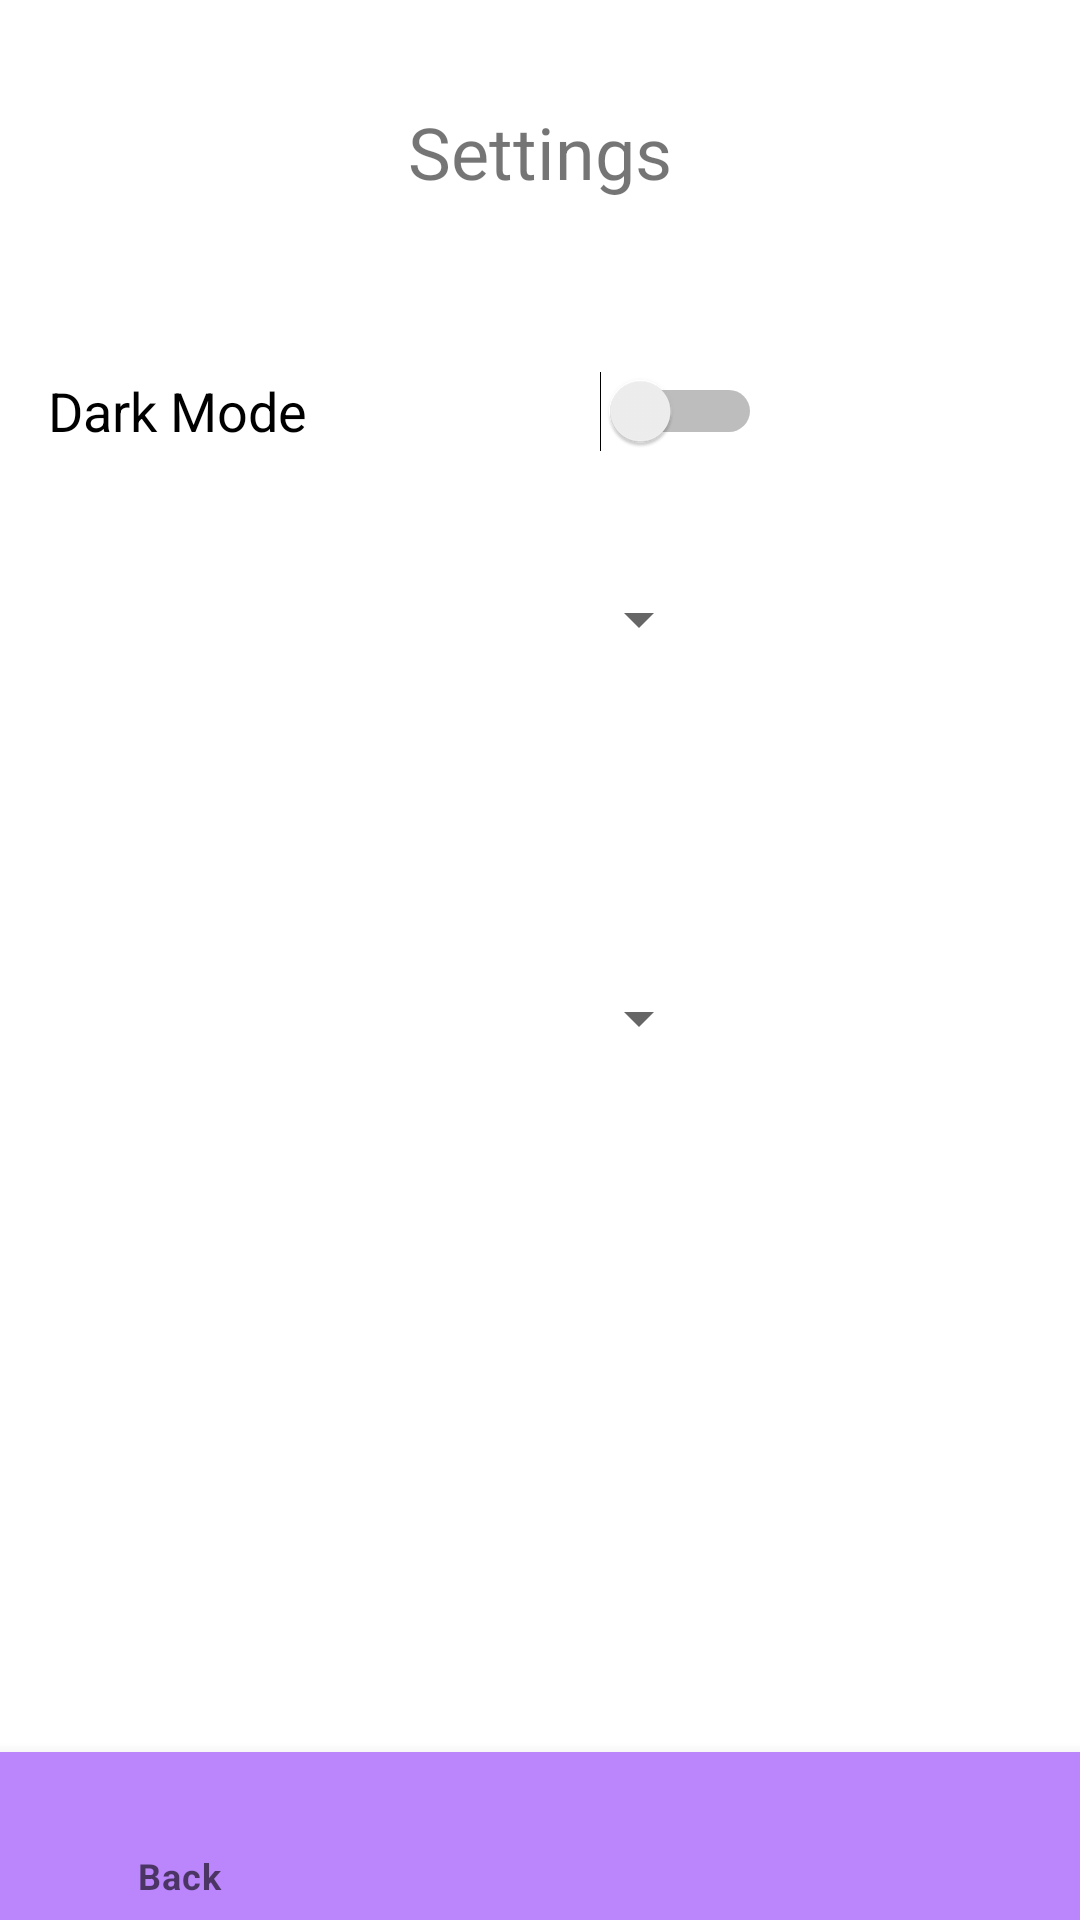

Layout XML and referenced resources for this Android screen:
<!-- AndroidManifest.xml: application theme Theme.JojoApp -->
<!-- res/layout/settingsview.xml -->
<?xml version="1.0" encoding="utf-8"?>
<androidx.constraintlayout.widget.ConstraintLayout xmlns:android="http://schemas.android.com/apk/res/android"
    xmlns:app="http://schemas.android.com/apk/res-auto"
    xmlns:tools="http://schemas.android.com/tools"
    android:layout_width="match_parent"
    android:layout_height="match_parent">

    <TextView
        android:id="@+id/SettingsTitle"
        android:layout_width="200dp"
        android:layout_height="36dp"
        android:layout_weight="1"
        android:text="@string/settings_title"
        android:textAlignment="center"
        android:textSize="24sp"
        app:layout_constraintBottom_toBottomOf="parent"
        app:layout_constraintEnd_toEndOf="parent"
        app:layout_constraintStart_toStartOf="parent"
        app:layout_constraintTop_toTopOf="parent"
        app:layout_constraintVertical_bias="0.057" />

    <Spinner
        android:id="@+id/language_spinner"
        android:layout_width="246dp"
        android:layout_height="35dp"
        android:layout_centerInParent="true"
        android:layout_marginStart="16dp"
        android:layout_marginTop="60dp"
        android:layout_marginEnd="149dp"
        android:layout_marginBottom="560dp"
        app:layout_constraintBottom_toBottomOf="parent"
        app:layout_constraintEnd_toEndOf="parent"
        app:layout_constraintStart_toStartOf="parent"
        app:layout_constraintTop_toBottomOf="@+id/SettingsTitle" />

    <Spinner
        android:id="@+id/fontsize_spinner"
        android:layout_width="246dp"
        android:layout_height="35dp"
        android:layout_centerInParent="true"
        android:layout_marginStart="16dp"
        android:layout_marginTop="56dp"
        android:layout_marginEnd="149dp"
        android:layout_marginBottom="47dp"
        app:layout_constraintBottom_toTopOf="@+id/fonttype_spinner"
        app:layout_constraintEnd_toEndOf="parent"
        app:layout_constraintStart_toStartOf="parent"
        app:layout_constraintTop_toBottomOf="@+id/switch1" />

    <Spinner
        android:id="@+id/fonttype_spinner"
        android:layout_width="246dp"
        android:layout_height="35dp"
        android:layout_centerInParent="true"
        android:layout_marginStart="16dp"
        android:layout_marginTop="51dp"
        android:layout_marginEnd="149dp"
        android:layout_marginBottom="310dp"
        app:layout_constraintBottom_toBottomOf="parent"
        app:layout_constraintEnd_toEndOf="parent"
        app:layout_constraintStart_toStartOf="parent"
        app:layout_constraintTop_toBottomOf="@+id/fontsize_spinner" />

    <Switch
        android:id="@+id/switch1"
        android:layout_width="238dp"
        android:layout_height="46dp"
        android:layout_centerInParent="true"
        android:layout_marginStart="16dp"
        android:layout_marginTop="34dp"
        android:layout_marginEnd="57dp"
        android:layout_marginBottom="488dp"
        android:text="@string/settings_darkmode"
        android:textSize="18sp"
        app:layout_constraintBottom_toBottomOf="parent"
        app:layout_constraintEnd_toEndOf="parent"
        app:layout_constraintHorizontal_bias="0.0"
        app:layout_constraintStart_toStartOf="parent"
        app:layout_constraintTop_toBottomOf="@+id/language_spinner"
        tools:ignore="UseSwitchCompatOrMaterialXml" />

    <com.google.android.material.bottomnavigation.BottomNavigationView
        android:id="@+id/bottom_navigation"
        android:layout_width="match_parent"
        android:layout_height="wrap_content"
        android:layout_alignParentBottom="true"
        app:itemBackground="@color/purple_200"
        app:itemIconTint="@drawable/selector"
        app:itemTextColor="@drawable/selector"
        app:layout_constraintBottom_toBottomOf="parent"
        app:layout_constraintStart_toStartOf="parent"
        app:menu="@menu/back_navigation" />
</androidx.constraintlayout.widget.ConstraintLayout>
<!-- resources referenced by this layout -->
<resources>
  <string name="settings_darkmode">Dark Mode</string>
  <string name="settings_title">Settings</string>
  <style name="Theme.JojoApp" parent="Theme.MaterialComponents.DayNight.NoActionBar">
          
          <item name="colorPrimary">@color/purple_500</item>
          <item name="colorPrimaryVariant">@color/purple_700</item>
          <item name="colorOnPrimary">@color/white</item>
          
          <item name="colorSecondary">@color/teal_200</item>
          <item name="colorSecondaryVariant">@color/teal_700</item>
          <item name="colorOnSecondary">@color/black</item>
          
          <item name="android:statusBarColor" tools:targetApi="l">?attr/colorPrimaryVariant</item>
          
      </style>
  <!-- not gathered from this repository: default colours our renderer supplied (Android Studio template values) -->
  <color name="purple_200">#FFBB86FC</color>
  <color name="purple_500">#FF6200EE</color>
  <color name="purple_700">#FF3700B3</color>
  <color name="teal_200">#FF03DAC5</color>
  <color name="teal_700">#FF018786</color>
  <color name="black">#FF000000</color>
  <color name="white">#FFFFFFFF</color>
</resources>
